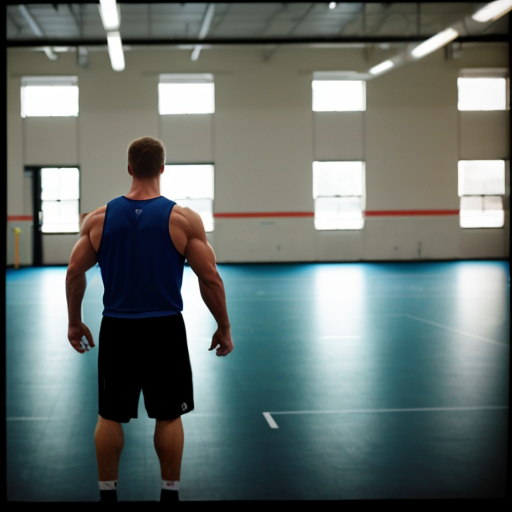
Generation parameters embedded in this image by AUTOMATIC1111 Stable Diffusion web UI or a fork of it (Forge, ...) (PNG 'parameters' text chunk):
amateur photo of a man in a gym, bad photo, bad lighting
Negative prompt: nsfw, nude, bad anatomy 
Steps: 30, Sampler: DPM++ 2M SDE Karras, CFG scale: 7, Seed: 2976118179, Size: 512x512, Model hash: 661697d235, Model: cyberrealistic_v30, Version: v1.3.2